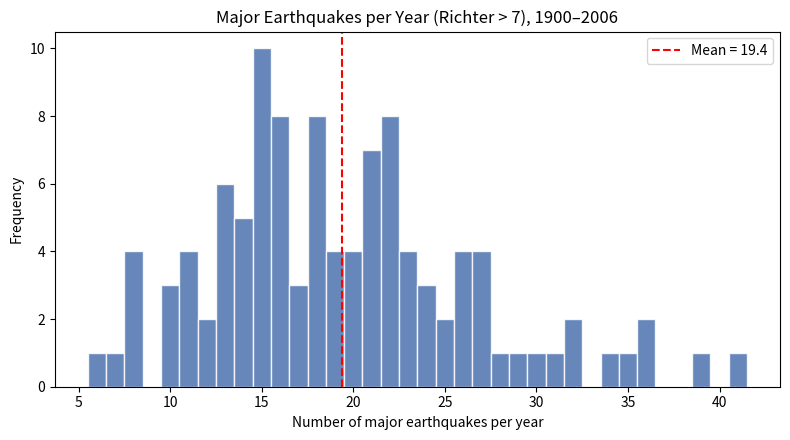
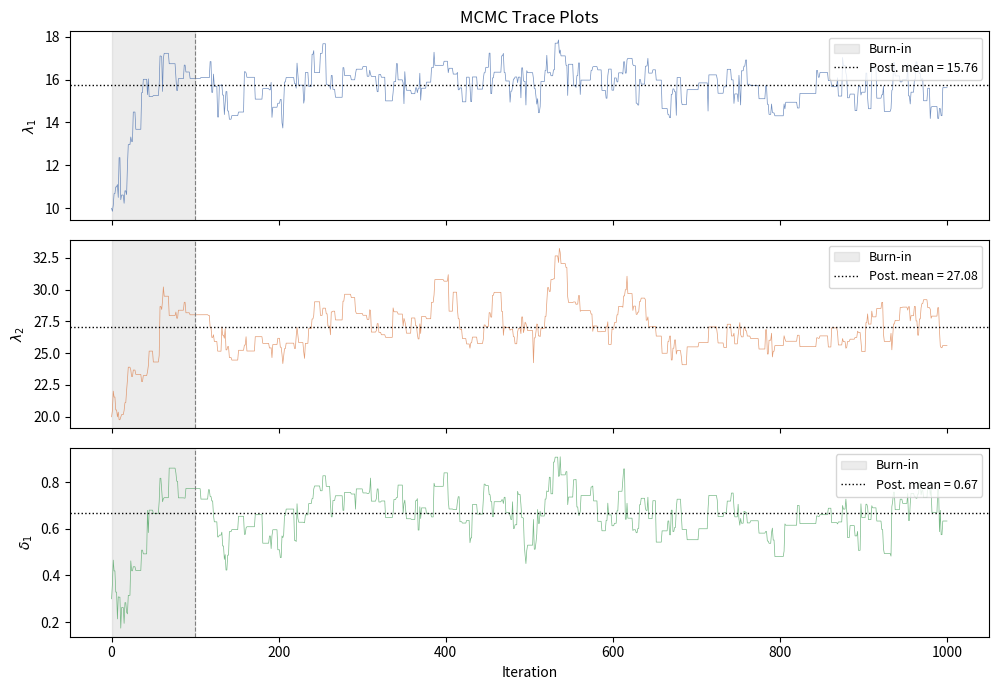
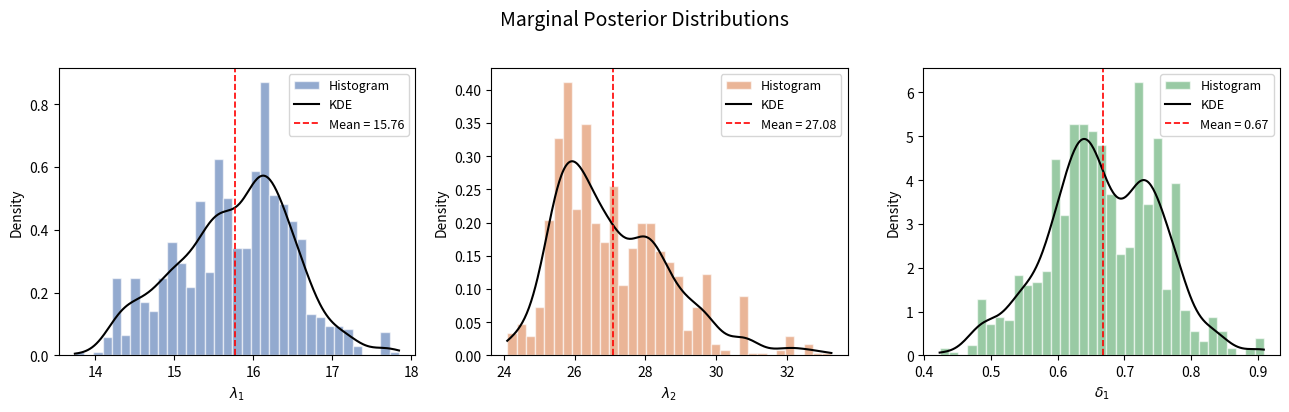
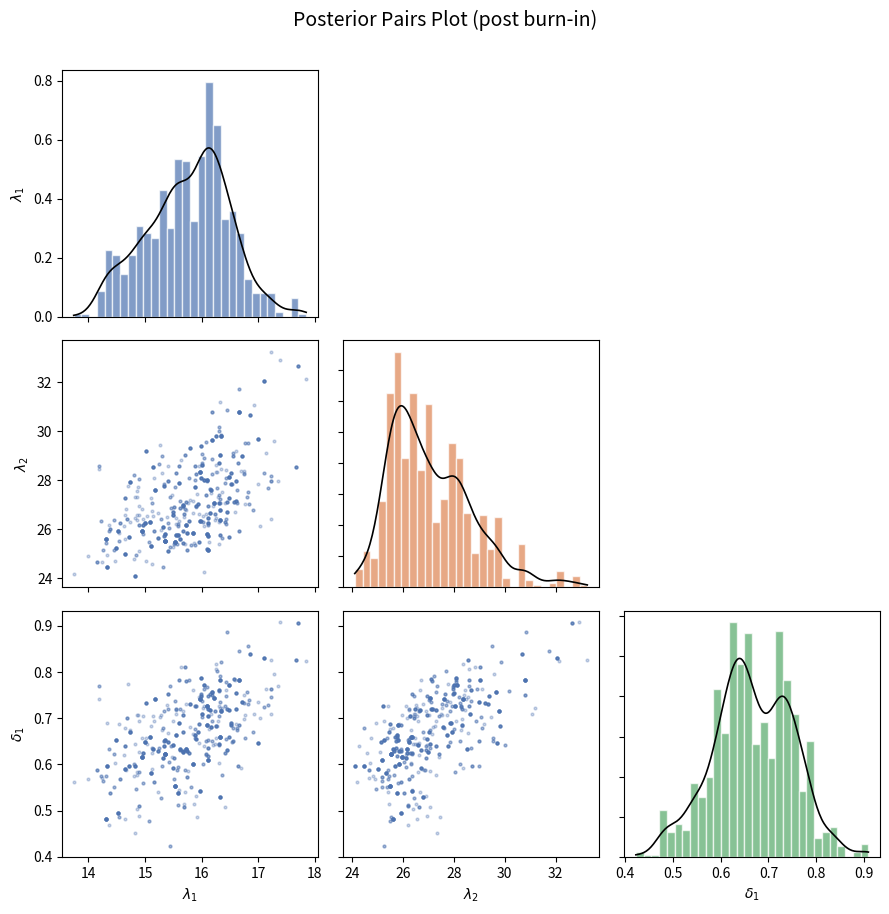
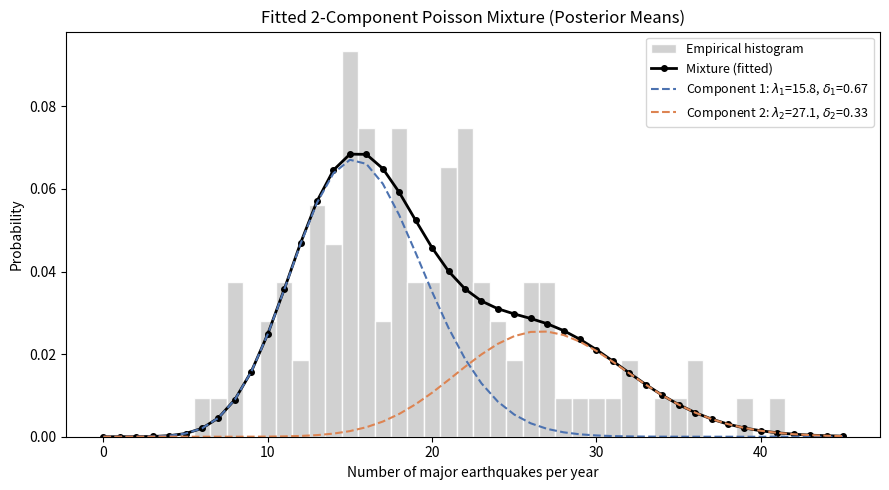

Python code for these plots, in order:
import numpy as np
from scipy.stats import poisson, gaussian_kde
import matplotlib.pyplot as plt

np.random.seed(42)

eq = np.array([
    13, 14,  8, 10, 16, 26, 32, 27, 18, 32, 36, 24, 22, 23, 22, 18, 25,
    21, 21, 14,  8, 11, 14, 23, 18, 17, 19, 20, 22, 19, 13, 26, 13, 14,
    22, 24, 21, 22, 26, 21, 23, 24, 27, 41, 31, 27, 35, 26, 28, 36, 39,
    21, 17, 22, 17, 19, 15, 34, 10, 15, 22, 18, 15, 20, 15, 22, 19, 16,
    30, 27, 29, 23, 20, 16, 21, 21, 25, 16, 18, 15, 18, 14, 10, 15,  8,
    15,  6, 11,  8,  7, 18, 16, 13, 12, 13, 20, 15, 16, 12, 18, 15, 16,
    13, 15, 16, 11, 11,
])
print(f'{len(eq)} years, mean={eq.mean():.1f}, min={eq.min()}, max={eq.max()}')

fig, ax = plt.subplots(figsize=(8, 4.5))
ax.hist(eq, bins=np.arange(eq.min() - 0.5, eq.max() + 1.5, 1),
        color='#4C72B0', edgecolor='white', alpha=0.85)
ax.set_xlabel('Number of major earthquakes per year')
ax.set_ylabel('Frequency')
ax.set_title('Major Earthquakes per Year (Richter > 7), 1900\u20132006')
ax.axvline(np.mean(eq), color='red', linestyle='--', linewidth=1.5,
           label=f'Mean = {np.mean(eq):.1f}')
ax.legend()
plt.tight_layout()
plt.show()

def poisson_mix_loglik(data, lam1, lam2, d1):
    """Log-likelihood of a 2-component Poisson mixture."""
    d2 = 1.0 - d1
    mix = d1 * poisson.pmf(data, lam1) + d2 * poisson.pmf(data, lam2)
    mix = np.maximum(mix, 1e-300)  # protect against log(0)
    return np.sum(np.log(mix))

def run_mcmc(data, n_iter=1000, burn_in=100):
    # Proposal covariance (from the original R code)
    sigma = np.diag([1.0, 1.0, 0.01])
    # Storage: [lam1, lam2, d1, d2, loglik]
    params = np.full((n_iter + 1, 5), np.nan)

    # Initial values
    params[0] = [10.0, 20.0, 0.3, 0.7,
                 poisson_mix_loglik(data, 10.0, 20.0, 0.3)]

    n_accept = 0
    for i in range(n_iter):
        cur_ll = params[i, 4]

        # Propose from multivariate normal centred on current position
        current = params[i, :3]
        prop = np.random.multivariate_normal(mean=current, cov=sigma)
        p_lam1, p_lam2, p_d1 = prop

        # Enforce constraints
        if p_lam1 <= 0 or p_lam2 <= 0 or p_d1 <= 0 or p_d1 >= 1:
            prop_ll = -np.inf
        else:
            prop_ll = poisson_mix_loglik(data, p_lam1, p_lam2, p_d1)

        # Accept/reject
        log_ratio = prop_ll - cur_ll
        if np.log(np.random.uniform()) < min(0.0, log_ratio):
            params[i + 1] = [p_lam1, p_lam2, p_d1, 1 - p_d1, prop_ll]
            n_accept += 1
        else:
            params[i + 1] = params[i]

    posterior = params[burn_in + 1:]
    return params, posterior, n_accept / n_iter

all_params, posterior, accept_rate = run_mcmc(eq, n_iter=1000, burn_in=100)

print(f'Acceptance rate: {accept_rate:.1%}')
print(f'lambda1: {posterior[:, 0].mean():.1f} \u00b1 {posterior[:, 0].std():.1f}')
print(f'lambda2: {posterior[:, 1].mean():.1f} \u00b1 {posterior[:, 1].std():.1f}')
print(f'delta1:  {posterior[:, 2].mean():.2f} \u00b1 {posterior[:, 2].std():.2f}')
print(f'\n95% credible intervals:')
for name, col in [('lambda1', 0), ('lambda2', 1), ('delta1', 2)]:
    lo, hi = np.percentile(posterior[:, col], [2.5, 97.5])
    print(f'  {name}: ({lo:.2f}, {hi:.2f})')

fig, axes = plt.subplots(3, 1, figsize=(10, 7), sharex=True)
labels = [r'$\lambda_1$', r'$\lambda_2$', r'$\delta_1$']
cols = [0, 1, 2]
colours = ['#4C72B0', '#DD8452', '#55A868']
burn_in = 100

for ax, label, col, colour in zip(axes, labels, cols, colours):
    ax.plot(all_params[:, col], linewidth=0.5, color=colour, alpha=0.8)
    ax.axvspan(0, burn_in, color='grey', alpha=0.15, label='Burn-in')
    ax.axvline(burn_in, color='grey', linestyle='--', linewidth=0.8)
    ax.set_ylabel(label)
    pm = np.mean(all_params[burn_in + 1:, col])
    ax.axhline(pm, color='black', linestyle=':', linewidth=1,
               label=f'Post. mean = {pm:.2f}')
    ax.legend(loc='upper right', fontsize=9)

axes[-1].set_xlabel('Iteration')
axes[0].set_title('MCMC Trace Plots')
plt.tight_layout()
plt.show()

fig, axes = plt.subplots(1, 3, figsize=(13, 4))
param_names = [r'$\lambda_1$', r'$\lambda_2$', r'$\delta_1$']

for ax, label, col, colour in zip(axes, param_names, [0, 1, 2], colours):
    samples = posterior[:, col]
    ax.hist(samples, bins=35, color=colour, alpha=0.6, edgecolor='white',
            density=True, label='Histogram')
    if np.std(samples) > 1e-8:
        kde = gaussian_kde(samples)
        xs = np.linspace(samples.min(), samples.max(), 300)
        ax.plot(xs, kde(xs), color='black', linewidth=1.5, label='KDE')
    ax.axvline(np.mean(samples), color='red', linestyle='--', linewidth=1.2,
               label=f'Mean = {np.mean(samples):.2f}')
    ax.set_xlabel(label)
    ax.set_ylabel('Density')
    ax.legend(fontsize=9)

fig.suptitle('Marginal Posterior Distributions', y=1.02, fontsize=14)
plt.tight_layout()
plt.show()

param_cols = [0, 1, 2]
n_params = len(param_cols)

fig, axes = plt.subplots(n_params, n_params, figsize=(9, 9))

for row in range(n_params):
    for ci in range(n_params):
        ax = axes[row, ci]
        x_data = posterior[:, param_cols[ci]]
        y_data = posterior[:, param_cols[row]]

        if ci > row:
            ax.set_visible(False)
            continue

        if row == ci:
            ax.hist(x_data, bins=30, color=colours[row], alpha=0.7,
                    edgecolor='white', density=True)
            if np.std(x_data) > 1e-8:
                kde = gaussian_kde(x_data)
                xs = np.linspace(x_data.min(), x_data.max(), 200)
                ax.plot(xs, kde(xs), color='black', linewidth=1.2)
        else:
            ax.scatter(x_data, y_data, s=4, alpha=0.3, color='#4C72B0')

        if row == n_params - 1:
            ax.set_xlabel(param_names[ci])
        else:
            ax.set_xticklabels([])
        if ci == 0:
            ax.set_ylabel(param_names[row])
        else:
            ax.set_yticklabels([])

fig.suptitle('Posterior Pairs Plot (post burn-in)', y=1.01, fontsize=14)
plt.tight_layout()
plt.show()

fig, ax = plt.subplots(figsize=(9, 5))

x_range = np.arange(0, eq.max() + 5)
lam1_fit = posterior[:, 0].mean()
lam2_fit = posterior[:, 1].mean()
d1_fit = posterior[:, 2].mean()
d2_fit = 1.0 - d1_fit

ax.hist(eq, bins=np.arange(eq.min() - 0.5, eq.max() + 1.5, 1),
        density=True, color='#cccccc', edgecolor='white', alpha=0.9,
        label='Empirical histogram')

mix_pmf = d1_fit * poisson.pmf(x_range, lam1_fit) + d2_fit * poisson.pmf(x_range, lam2_fit)
comp1 = d1_fit * poisson.pmf(x_range, lam1_fit)
comp2 = d2_fit * poisson.pmf(x_range, lam2_fit)

ax.plot(x_range, mix_pmf, 'k-o', markersize=4, linewidth=2, label='Mixture (fitted)')
ax.plot(x_range, comp1, '--', color='#4C72B0', linewidth=1.5,
        label=f'Component 1: $\\lambda_1$={lam1_fit:.1f}, $\\delta_1$={d1_fit:.2f}')
ax.plot(x_range, comp2, '--', color='#DD8452', linewidth=1.5,
        label=f'Component 2: $\\lambda_2$={lam2_fit:.1f}, $\\delta_2$={d2_fit:.2f}')

ax.set_xlabel('Number of major earthquakes per year')
ax.set_ylabel('Probability')
ax.set_title('Fitted 2-Component Poisson Mixture (Posterior Means)')
ax.legend(fontsize=9)
plt.tight_layout()
plt.show()
